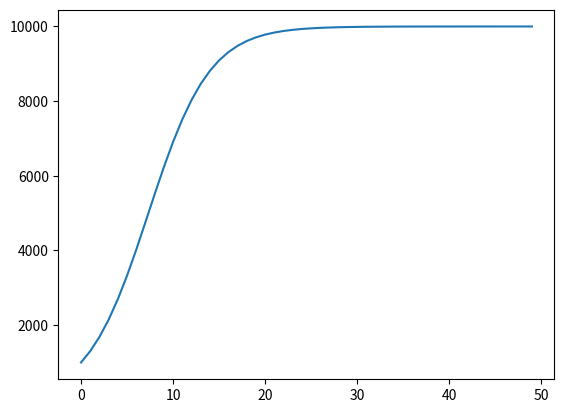

Write Python code to recreate this figure.
import numpy as np
import matplotlib.pyplot as plt
N0 = 1000
K = 10000
r = 0.3
population = [N0]
for t in range (1, 50):
    population.append(N0*np.e**(r*t)/(1+N0/K*(np.e**(r*t)-1)))

plt.plot(range(0,50), population)